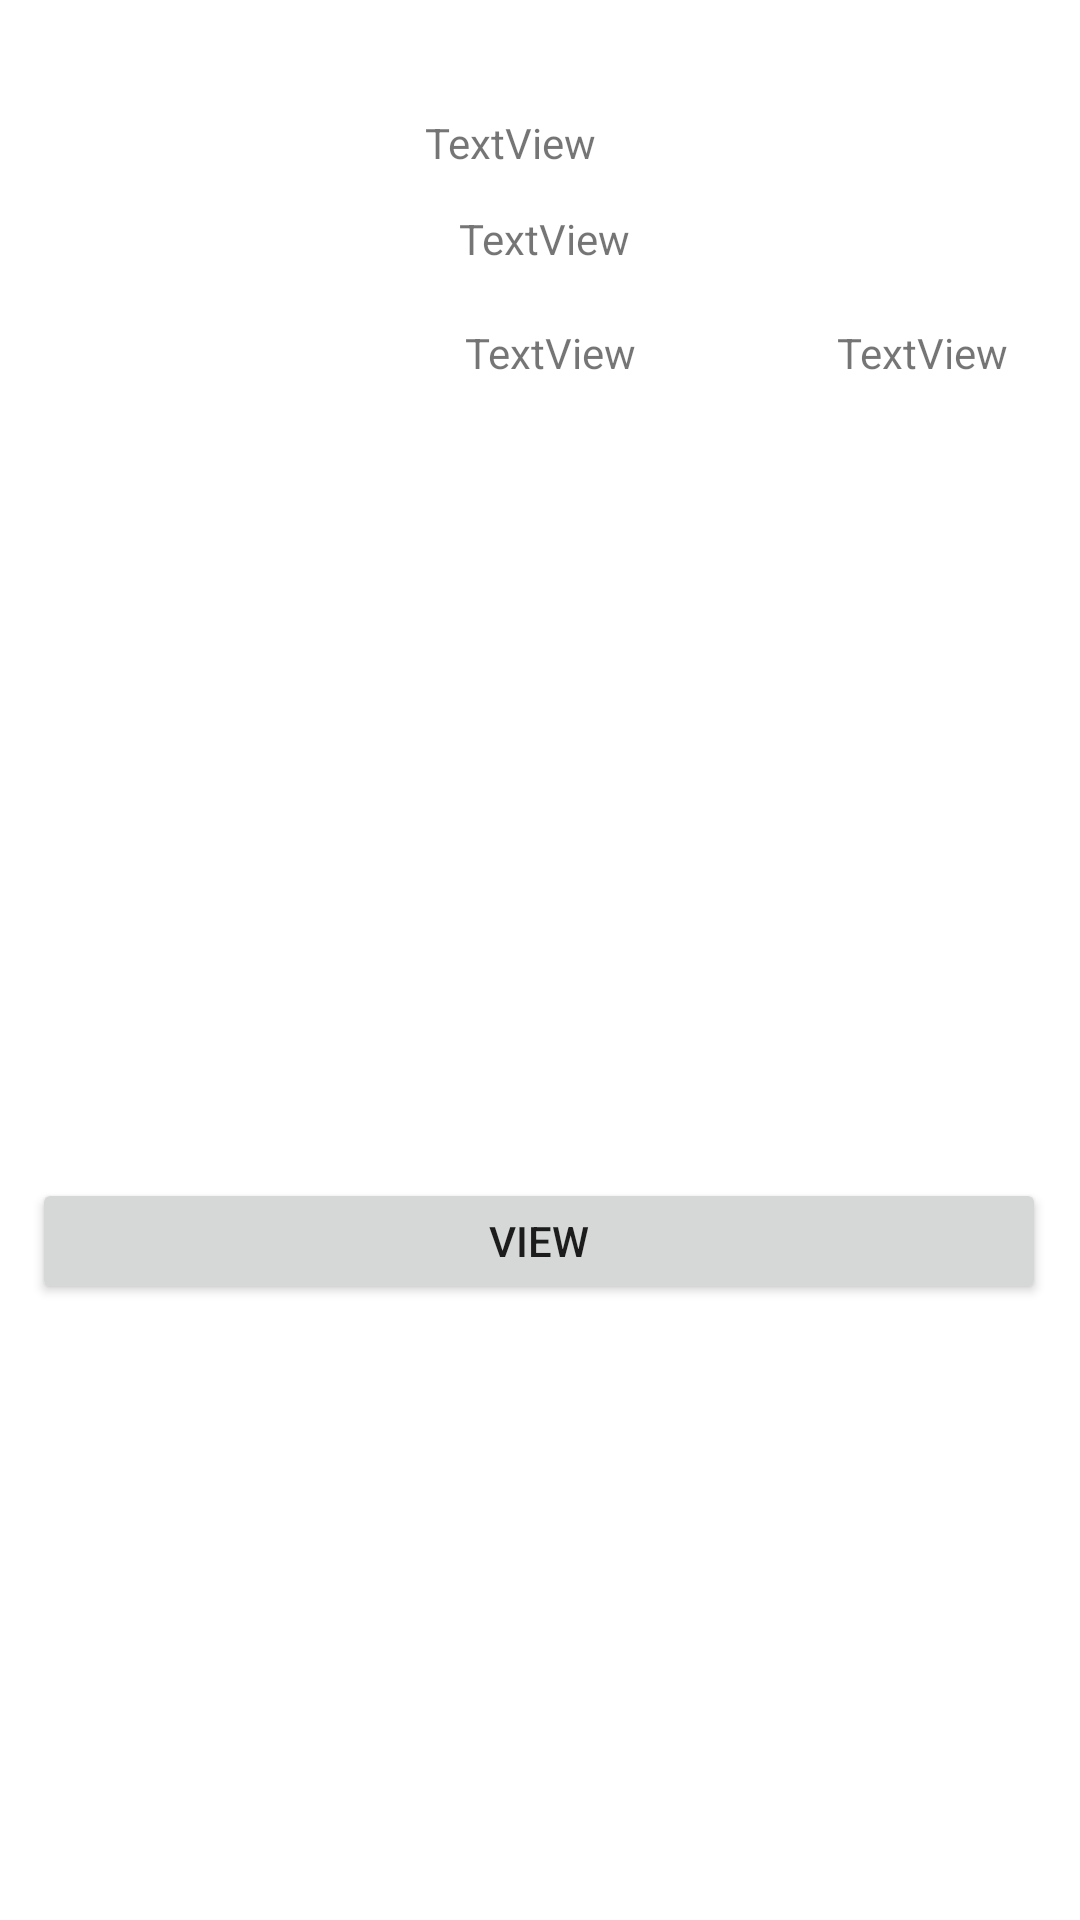

Reconstruct the res/layout file that produces this screen, plus the resources it refers to.
<!-- AndroidManifest.xml: application theme Theme.CodefestExamCustomer -->
<!-- res/layout/newsfedd_list.xml -->
<?xml version="1.0" encoding="utf-8"?>
<androidx.constraintlayout.widget.ConstraintLayout xmlns:android="http://schemas.android.com/apk/res/android"
    xmlns:app="http://schemas.android.com/apk/res-auto"
    xmlns:tools="http://schemas.android.com/tools"
    android:layout_width="match_parent"
    android:layout_height="wrap_content">

    <ImageView
        android:id="@+id/imageView3"
        android:layout_width="150dp"
        android:layout_height="150dp"
        android:layout_marginStart="4dp"
        android:layout_marginTop="24dp"
        app:layout_constraintBottom_toBottomOf="@+id/newLoca"
        app:layout_constraintStart_toStartOf="parent"
        app:layout_constraintTop_toTopOf="parent"
        tools:srcCompat="@tools:sample/avatars" />

    <TextView
        android:id="@+id/newsDis"
        android:layout_width="239dp"
        android:layout_height="38dp"
        android:layout_marginEnd="9dp"
        android:paddingLeft="20dp"
        android:text="TextView"
        app:layout_constraintEnd_toEndOf="parent"
        app:layout_constraintStart_toEndOf="@+id/imageView3"
        app:layout_constraintTop_toBottomOf="@+id/newsTitle" />

    <TextView
        android:id="@+id/newLoca"
        android:layout_width="124dp"
        android:layout_height="35dp"
        android:layout_marginStart="3dp"
        android:paddingLeft="20dp"
        android:text="TextView"
        app:layout_constraintEnd_toStartOf="@+id/newTime"
        app:layout_constraintStart_toEndOf="@+id/imageView3"
        app:layout_constraintTop_toBottomOf="@+id/newsDis" />

    <TextView
        android:id="@+id/newTime"
        android:layout_width="114dp"
        android:layout_height="33dp"
        android:layout_marginEnd="9dp"
        android:paddingLeft="20dp"
        android:text="TextView"
        app:layout_constraintBottom_toBottomOf="@+id/newLoca"
        app:layout_constraintEnd_toEndOf="parent"
        app:layout_constraintStart_toEndOf="@+id/newLoca"
        app:layout_constraintTop_toBottomOf="@+id/newsDis"
        app:layout_constraintVertical_bias="0.0" />

    <TextView
        android:id="@+id/newsTitle"
        android:layout_width="241dp"
        android:layout_height="32dp"
        android:layout_marginTop="38dp"
        android:layout_marginEnd="9dp"
        android:paddingLeft="20dp"
        android:text="TextView"
        app:layout_constraintEnd_toEndOf="parent"
        app:layout_constraintStart_toStartOf="@+id/newsDis"
        app:layout_constraintTop_toTopOf="parent" />

    <Button
        android:id="@+id/button2"
        android:layout_width="338dp"
        android:layout_height="42dp"
        android:layout_marginStart="36dp"
        android:layout_marginTop="44dp"
        android:layout_marginEnd="37dp"
        android:text="View"
        app:layout_constraintBottom_toBottomOf="parent"
        app:layout_constraintEnd_toEndOf="parent"
        app:layout_constraintStart_toStartOf="parent"
        app:layout_constraintTop_toBottomOf="@+id/newLoca" />

</androidx.constraintlayout.widget.ConstraintLayout>
<!-- resources referenced by this layout -->
<resources>
  <style name="Theme.CodefestExamCustomer" parent="Theme.MaterialComponents.DayNight.DarkActionBar">
          
          <item name="colorPrimary">@color/purple_500</item>
          <item name="colorPrimaryVariant">@color/purple_700</item>
          <item name="colorOnPrimary">@color/white</item>
          
          <item name="colorSecondary">@color/teal_200</item>
          <item name="colorSecondaryVariant">@color/teal_700</item>
          <item name="colorOnSecondary">@color/black</item>
          
          <item name="android:statusBarColor" tools:targetApi="l">?attr/colorPrimaryVariant</item>
          
      </style>
  <color name="purple_500">#FF6200EE</color>
  <color name="purple_700">#FF3700B3</color>
  <color name="white">#FFFFFFFF</color>
  <color name="teal_200">#FF03DAC5</color>
  <color name="teal_700">#FF018786</color>
  <color name="black">#FF000000</color>
</resources>
